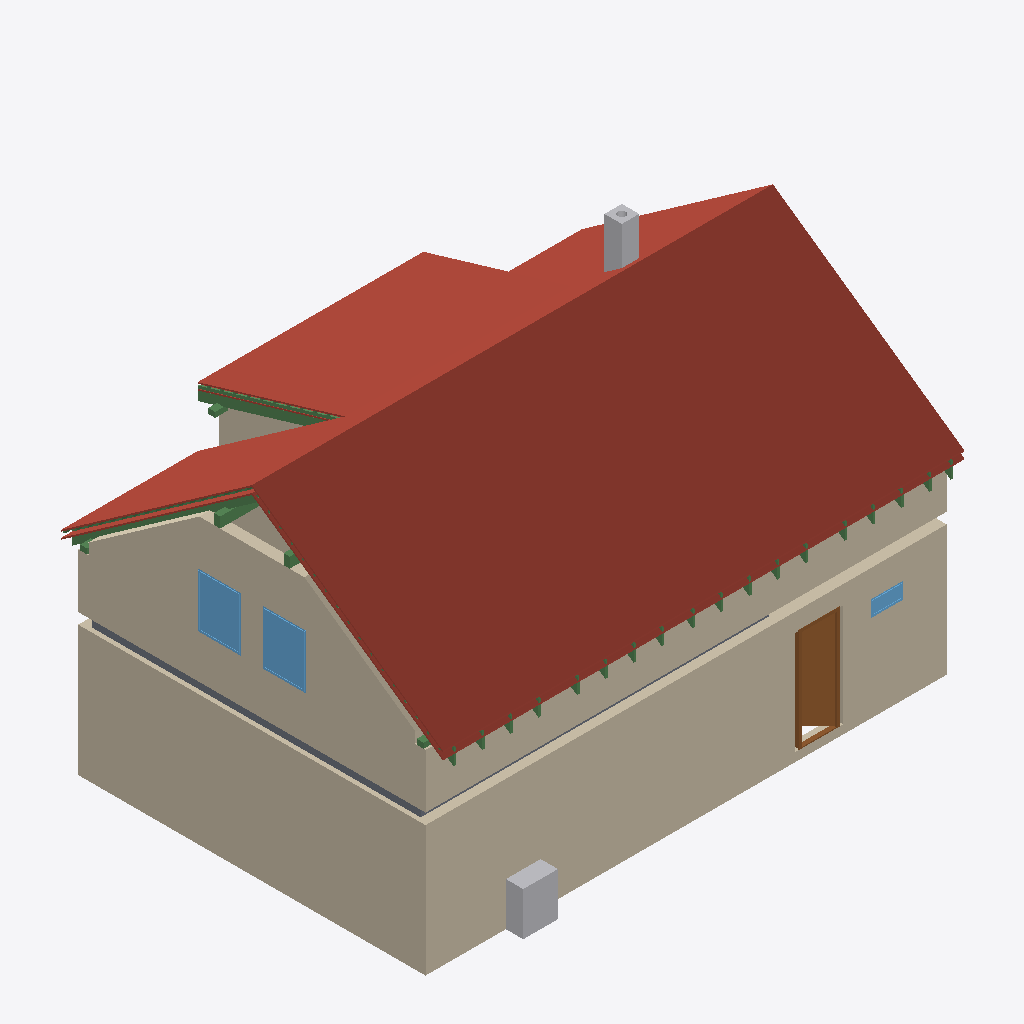
Isometric view of an IFC building model (IFC-SPF (STEP), schema IFC4, length unit metre), seen from the south-west, elements coloured by IFC class: 27 beams (green), 11 roofs (red-brown), 7 walls (beige), 3 windows (light blue), 2 other elements (light grey), 2 slabs (grey), 1 door (brown).
Extent 12.0 m × 8.8 m × 8.5 m (x, y, z). Storeys (8): Ground floor at 0.00 m; Upper floor at 3.25 m; Roof - 0: Rafters at 3.25 m; Roof - +1: Sheathing at 3.25 m; Roof - +2: Underlay at 3.25 m; Roof - +3: Counter-battens at 3.25 m; Roof - +4: Tile battens at 3.25 m; Roof - +5: Tiles at 3.25 m. Elements (223): 161 IfcBeam, 20 IfcWall, 19 IfcSlab, 9 IfcWindow, 8 IfcDoor, 3 IfcFurniture, 2 IfcStair, 1 IfcChimney.

HEADER;
FILE_DESCRIPTION(('ViewDefinition[DesignTransferView]'),'2;1');
FILE_NAME('/dev/null','2026-08-08T21:45:48+02:00',(''),(''),'IfcOpenShell 0.8.5','IfcOpenShell 0.8.5','Nobody');
FILE_SCHEMA(('IFC4'));
ENDSEC;
DATA;
#1=IFCPROJECT('2a_EGWUUX9TvrGKuODHu3o',$,'My house',$,$,$,$,(#10,#15),#5);
#19=IFCSITE('2Kgymme550vvd6BOynifK1',$,'Site',$,$,#27,$,$,$,$,$,$,$,$);
#20=IFCBUILDING('1TvnwZFXr2XQSK1MABxZKw',$,'My house',$,$,#32,$,$,$,$,$,$);
#33=IFCBUILDINGSTOREY('3XvoC8NRjBhRobHl4XHIoa',$,'Ground floor',$,$,#39,$,$,$,0.0);
#40=IFCBUILDINGSTOREY('03keSgD3vD4hNYV1ghpDBu',$,'Upper floor',$,$,#45,$,$,$,3.25);
#11804=IFCBUILDINGSTOREY('2m5O87VpjFMwcPz_F_k4L4',$,'Roof - 0: Rafters','Visibility container for Rafters','ROOF_LAYER',#11809,$,$,$,3.25);
#11810=IFCBUILDINGSTOREY('2uJyXI4aT4$ucsIs_U8vvB',$,'Roof - +1: Sheathing','Visibility container for Roof sheathing','ROOF_LAYER',#11815,$,$,$,3.25);
#11816=IFCBUILDINGSTOREY('2kcJ3fC5L6YuHXvSus6yOF',$,'Roof - +2: Underlay','Visibility container for Roofing underlay','ROOF_LAYER',#11821,$,$,$,3.25);
#11822=IFCBUILDINGSTOREY('1i_7DUymj9FOEMpWQl9DkI',$,'Roof - +3: Counter-battens','Visibility container for Counter-battens','ROOF_LAYER',#11827,$,$,$,3.25);
#11828=IFCBUILDINGSTOREY('1mtwO3X2D9H8yfmnYGpIjx',$,'Roof - +4: Tile battens','Visibility container for Tile battens','ROOF_LAYER',#11833,$,$,$,3.25);
#11834=IFCBUILDINGSTOREY('0TthZtmLn4UPmYfXUT303P',$,'Roof - +5: Tiles','Visibility container for Roof tiles','ROOF_LAYER',#11839,$,$,$,3.25);
#11936=IFCSLAB('3ZUYJLQfb0_vMoJzKYqwwD',$,'Street roof tiles',$,$,#11984,#11966,$,.ROOF.);
#71=IFCWALL('20HerG2Jv6fON74PxOYdYT',$,'Wall 1',$,$,#82,#93,$,$);
#148=IFCWALL('1L7yIt$oPEaOBsJIqmFiat',$,'Wall 4',$,$,#157,#168,$,$);
#10201=IFCWALL('2MPdFdRdT9XvQ3vzfzk8F4',$,'Wall 4',$,$,#10210,#10245,$,$);
#12458=IFCSLAB('1XIr$06e53J9PjYXCvErBc',$,'Dormer roof tiles',$,$,#12500,#12488,$,.ROOF.);
#10151=IFCWALL('3dv_VGcEz4ouMT5PKQ1OwW',$,'Wall 2',$,$,#10160,#10171,$,$);
#12071=IFCSLAB('34T3dkhYb3ORpWfPZDy8FZ',$,'Garden left roof tiles',$,$,#12113,#12101,$,.ROOF.);
#12200=IFCSLAB('2o6ql6o7vBLABAZwZOLR$8',$,'Garden right roof tiles',$,$,#12242,#12230,$,.ROOF.);
#476=IFCDOOR('1x6gYWsev4dfyb5pJWK7F6',$,'Door 1',$,$,#588,#477,$,2.375,0.9,.DOOR.,.SINGLE_SWING_RIGHT.,$);
#11887=IFCSLAB('1QiOu9VFb5ue_GmL$wdWE1',$,'Street roofing underlay',$,$,#11935,#11917,$,.ROOF.);
#12329=IFCSLAB('0FA_v5yJD2APqWwbB_j0Cf',$,'Garden above dormer roof tiles',$,$,#12371,#12359,$,.ROOF.);
#1114=IFCFURNITURE('2snswNK9P6hOtYXx1l4Ebe',$,'LG',$,'LG',#1119,#1126,$,.USERDEFINED.);
#2199=IFCSLAB('1t71_BVUPFqh6WK2kJSLGp',$,'Ceiling 1',$,$,#2205,#2209,$,.FLOOR.);
#10312=IFCWALL('30dFjuZFvAbQ5s2Y$k$UWY',$,'Wall 5',$,$,#10321,#10356,$,$);
#11590=IFCWINDOW('1glRIPQe963OhbsHv3mXw7',$,'Window 3',$,$,#11667,#11591,$,1.25,1.0,.WINDOW.,.SINGLE_PANEL.,$);
#11686=IFCWINDOW('2L2ZKJe017Q8z0w4mOqOUT',$,'Window 4',$,$,#11763,#11687,$,1.25,1.0,.WINDOW.,.SINGLE_PANEL.,$);
#1728=IFCCHIMNEY('09bhjkJPTFWBWQaaySRI2W',$,'Main chimney',$,$,#1733,#1748,$,.NOTDEFINED.);
#16546=IFCBEAM('2_fFvcmin2LubpJvgYUIqD',$,'Rafter 1',$,'RAFTER',#16592,#16577,$,.USERDEFINED.);
#15700=IFCBEAM('3KwqdVB8f6ZxFzUD_gMR$5',$,'Rafter 1',$,'RAFTER',#15746,#15731,$,.USERDEFINED.);
#11840=IFCSLAB('0u5EbUwuvBFBCe8yJ77oWa',$,'Street roof sheathing',$,$,#11886,#11870,$,.ROOF.);
#12028=IFCSLAB('323Z2jwgLBvBz8ZNlkTHvJ',$,'Garden left roofing underlay',$,$,#12070,#12058,$,.ROOF.);
#626=IFCWINDOW('0JVHSv0Lb4VeUsKLE6B3vM',$,'Window 1',$,$,#703,#627,$,0.375,0.75,.WINDOW.,.SINGLE_PANEL.,$);
#16593=IFCBEAM('1pir0ibfjDPRhK6bBK5R7i',$,'Dormer counter-batten 6',$,$,#16639,#16624,$,.BEAM.);
#10872=IFCBEAM('1p9bHo84v6mA0BDX0ZT2Vx',$,'Beam',$,$,#10877,#10886,$,.BEAM.);
#4818=IFCSLAB('1Mio4HXiv5shm5ZhIaskgi',$,'Ceiling 2',$,$,#4823,#4827,$,.FLOOR.);
#11985=IFCSLAB('1V1kX_PcbCnB1REs7kpyqS',$,'Garden left roof sheathing',$,$,#12027,#12015,$,.ROOF.);
#10851=IFCBEAM('0LBpo4EXj558nD9Fr7AAY6',$,'Beam',$,$,#10856,#10865,$,.BEAM.);
#15747=IFCBEAM('3JQRP1tzP8weyLsoTfKzmk',$,'Garden counter-batten 1',$,$,#15793,#15778,$,.BEAM.);
#10929=IFCBEAM('2vSEozmEX2agAc2nKYhERO',$,'Beam',$,$,#10934,#10943,$,.BEAM.);
#12372=IFCSLAB('11RH4M76X0EeRHWjiQxBEd',$,'Dormer roof sheathing',$,$,#12414,#12402,$,.ROOF.);
#10891=IFCBEAM('2Jou53M8f4BB$FOd4Chf5W',$,'Beam',$,$,#10896,#10905,$,.BEAM.);
#12415=IFCSLAB('2xhBXmQur7VAf4ElwSnC1Z',$,'Dormer roofing underlay',$,$,#12457,#12445,$,.ROOF.);
#10910=IFCBEAM('2necIUdrbCegftrPm9_WOI',$,'Beam',$,$,#10915,#10924,$,.BEAM.);
#15794=IFCBEAM('3B2M72B1rApegUjmmC9DU$',$,'Rafter 1',$,'RAFTER',#15840,#15825,$,.USERDEFINED.);
#18144=IFCBEAM('0UsaRQQkPFmAzF_cVFbS2b',$,'Rafter 1',$,'RAFTER',#18190,#18175,$,.USERDEFINED.);
#19272=IFCBEAM('0emyWe2y12fRnpq_ph36BN',$,'Rafter 1',$,'RAFTER',#19318,#19303,$,.USERDEFINED.);
#16358=IFCBEAM('0XRttlmc918Qn3mN4qWs6c',$,'Rafter 1',$,'RAFTER',#16404,#16389,$,.USERDEFINED.);
#15982=IFCBEAM('1AJGiCN3vCS9nXKxtk3PXI',$,'Rafter 1',$,'RAFTER',#16028,#16013,$,.USERDEFINED.);
#19460=IFCBEAM('23uXCukK97UgOh_cpR$MnV',$,'Rafter 1',$,'RAFTER',#19506,#19491,$,.USERDEFINED.);
#16640=IFCBEAM('24AVQJzUX8DuZBuGDGcBTN',$,'Rafter 1',$,'RAFTER',#16686,#16671,$,.USERDEFINED.);
#18426=IFCBEAM('0$vsysFMz9Uv$Fhlx7zs$w',$,'Rafter 1',$,'RAFTER',#18472,#18457,$,.USERDEFINED.);
#16170=IFCBEAM('2c$F5lsCjADhsPfzgWFMfT',$,'Rafter 1',$,'RAFTER',#16216,#16201,$,.USERDEFINED.);
#16922=IFCBEAM('3BCQFOkxvCQ8Kw_NcfPojn',$,'Rafter 1',$,'RAFTER',#16968,#16953,$,.USERDEFINED.);
#18708=IFCBEAM('3B1KhVY2nF9wA3LPu7SCxG',$,'Rafter 1',$,'RAFTER',#18754,#18739,$,.USERDEFINED.);
#18896=IFCBEAM('3Llflnv4b3kBuDe5$BUzZo',$,'Rafter 1',$,'RAFTER',#18942,#18927,$,.USERDEFINED.);
#19648=IFCBEAM('0Ghoy6r1j3ARVbb5S8Si4f',$,'Rafter 1',$,'RAFTER',#19694,#19679,$,.USERDEFINED.);
#17580=IFCBEAM('1BN7zyRZf69AOQPx1qikGT',$,'Rafter 1',$,'RAFTER',#17626,#17611,$,.USERDEFINED.);
#19084=IFCBEAM('1HIJOh$SD0NvHyxSSmBGt_',$,'Rafter 1',$,'RAFTER',#19130,#19115,$,.USERDEFINED.);
#15604=IFCBEAM('2cAtfrQxz8BR3mn839b7J9',$,'Rafter 1',$,'RAFTER',#15651,#15635,$,.USERDEFINED.);
#17204=IFCBEAM('0AqEp4Fwj7Rvdhrn6HBMYU',$,'Rafter 1',$,'RAFTER',#17250,#17235,$,.USERDEFINED.);
#17862=IFCBEAM('3AyWaZkEbAj9bcB_6jIzeE',$,'Rafter 1',$,'RAFTER',#17908,#17893,$,.USERDEFINED.);
#98=IFCWALL('3mdxJl9nX5SfxsFETvYg_m',$,'Wall 2',$,$,#107,#118,$,$);
#123=IFCWALL('1oadseQmzEew421JwYt2ep',$,'Wall 3',$,$,#132,#143,$,$);
ENDSEC;
